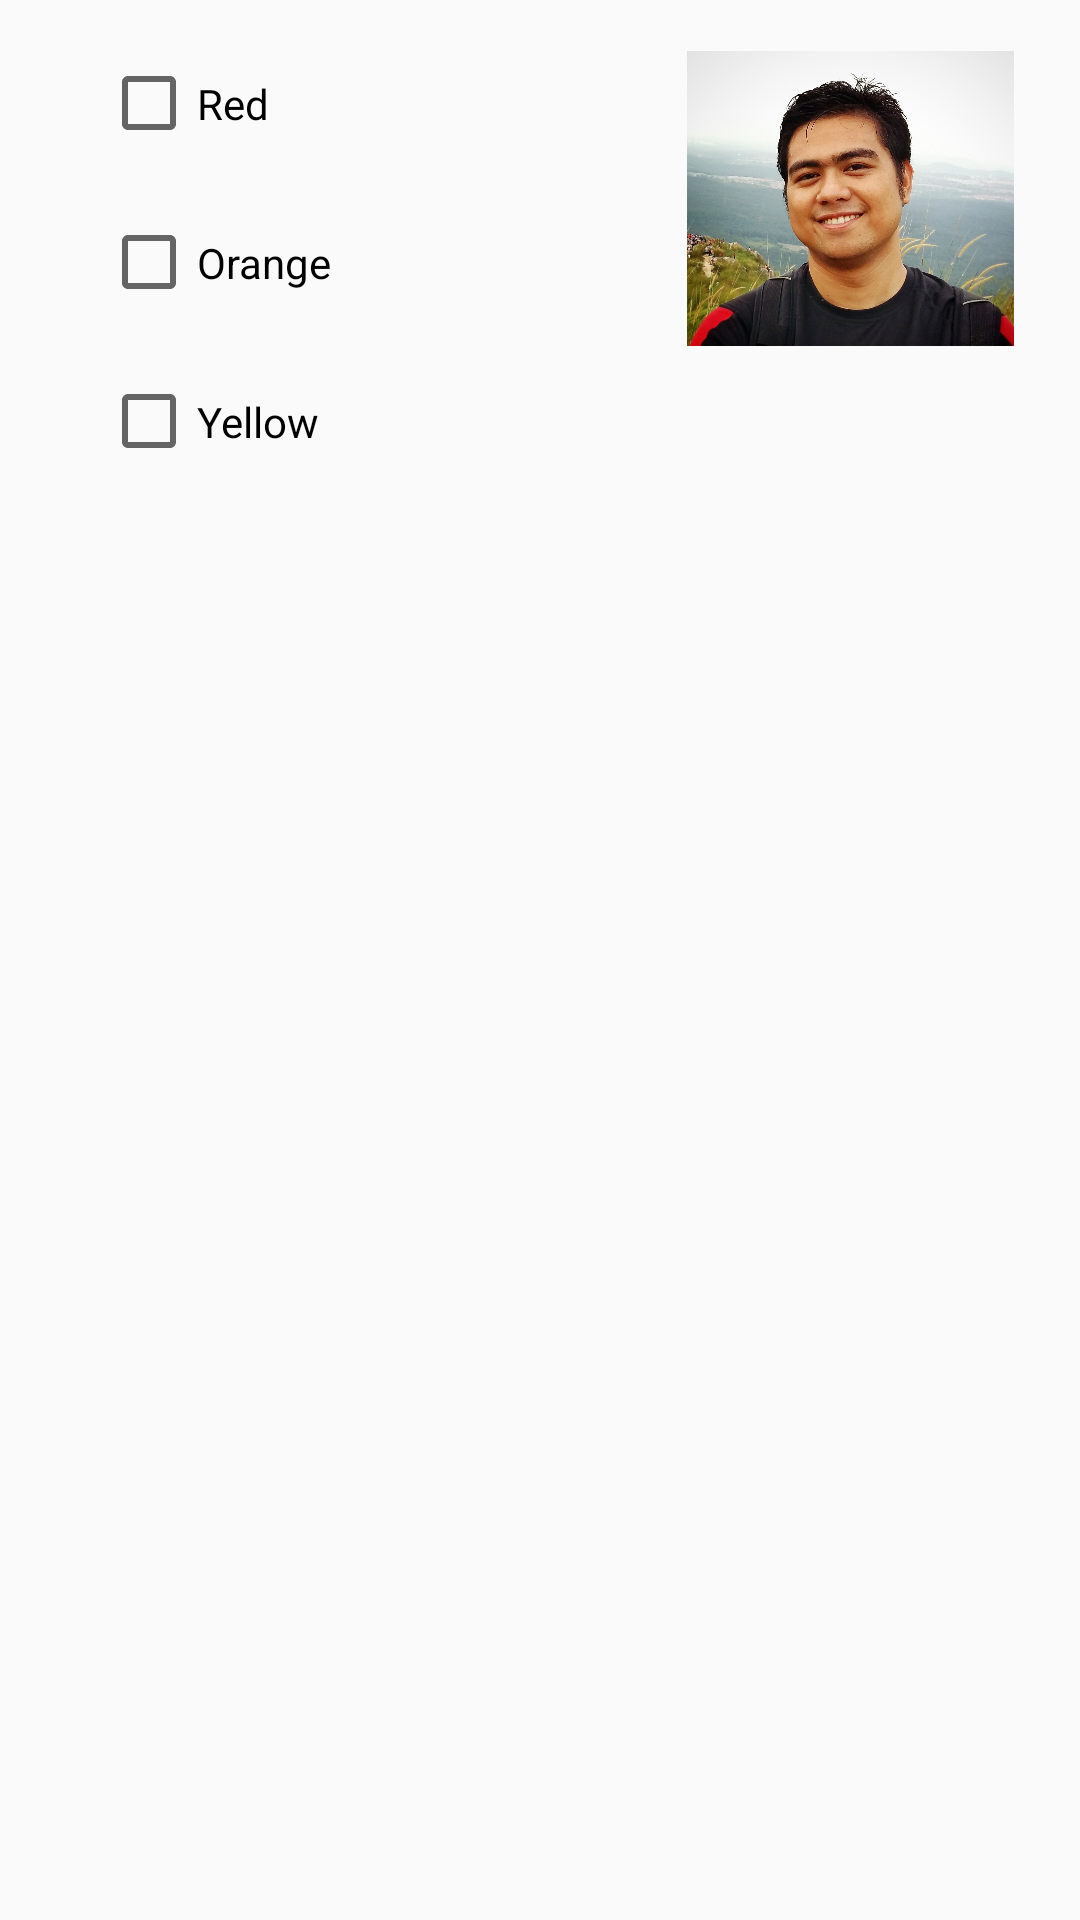

Produce the Android XML layout that renders to this screen, including the resource entries it uses.
<!-- AndroidManifest.xml: application theme AppTheme -->
<!-- res/layout/checkboxes.xml -->
<?xml version="1.0" encoding="utf-8"?>
<androidx.constraintlayout.widget.ConstraintLayout
    xmlns:android="http://schemas.android.com/apk/res/android"
    xmlns:app="http://schemas.android.com/apk/res-auto"
    xmlns:tools="http://schemas.android.com/tools"
    android:layout_width="match_parent"
    android:layout_height="match_parent">

    <CheckBox
        android:id="@+id/chkRed"
        android:layout_width="151dp"
        android:layout_height="37dp"
        android:layout_marginStart="24dp"
        android:layout_marginTop="16dp"
        android:layout_marginEnd="24dp"
        android:onClick="onCheckBoxClicked"
        android:text="Red"
        app:layout_constraintEnd_toEndOf="parent"
        app:layout_constraintHorizontal_bias="0.061"
        app:layout_constraintStart_toStartOf="parent"
        app:layout_constraintTop_toTopOf="parent" />

    <CheckBox
        android:id="@+id/chkYellow"
        android:layout_width="151dp"
        android:layout_height="37dp"
        android:layout_marginStart="24dp"
        android:layout_marginTop="16dp"
        android:layout_marginEnd="24dp"
        android:onClick="onCheckBoxClicked"
        android:text="Yellow"
        app:layout_constraintEnd_toEndOf="parent"
        app:layout_constraintHorizontal_bias="0.061"
        app:layout_constraintStart_toStartOf="parent"
        app:layout_constraintTop_toBottomOf="@+id/chkOrange" />

    <CheckBox
        android:id="@+id/chkOrange"
        android:layout_width="151dp"
        android:layout_height="37dp"
        android:layout_marginStart="24dp"
        android:layout_marginTop="16dp"
        android:layout_marginEnd="24dp"
        android:onClick="onCheckBoxClicked"
        android:text="Orange"
        app:layout_constraintEnd_toEndOf="parent"
        app:layout_constraintHorizontal_bias="0.061"
        app:layout_constraintStart_toStartOf="parent"
        app:layout_constraintTop_toBottomOf="@+id/chkRed" />

    <ImageView
        android:id="@+id/imgJW"
        android:layout_width="109dp"
        android:layout_height="99dp"
        app:layout_constraintBottom_toBottomOf="parent"
        app:layout_constraintEnd_toEndOf="parent"
        app:layout_constraintHorizontal_bias="0.913"
        app:layout_constraintStart_toStartOf="parent"
        app:layout_constraintTop_toTopOf="parent"
        app:layout_constraintVertical_bias="0.031"
        app:srcCompat="@drawable/aaaa" />


</androidx.constraintlayout.widget.ConstraintLayout>
<!-- resources referenced by this layout -->
<resources>
  <!-- drawable aaaa: jpeg bitmap (drawable, 996956 bytes) -->
  <style name="AppTheme" parent="Theme.AppCompat.Light.NoActionBar">
          
          <item name="colorPrimary">@color/colorPrimary</item>
          <item name="colorPrimaryDark">@color/colorPrimaryDark</item>
          <item name="colorAccent">@color/colorAccent</item>
          <item name="android:windowAnimationStyle">@style/CustomActivityAnimation</item>
      </style>
  <style name="CustomActivityAnimation" parent="@android:style/Animation.Activity">
          <item name="android:activityOpenEnterAnimation">@anim/slide_in_right</item>
          <item name="android:activityOpenExitAnimation">@anim/slide_out_left</item>
          <item name="android:activityCloseEnterAnimation">@anim/slide_in_left</item>
          <item name="android:activityCloseExitAnimation">@anim/slide_out_right</item>
      </style>
  <!-- not gathered from this repository: default colours our renderer supplied (Android Studio template values) -->
  <color name="colorPrimary">#FF6200EE</color>
  <color name="colorPrimaryDark">#FF3700B3</color>
  <color name="colorAccent">#FF03DAC5</color>
</resources>
